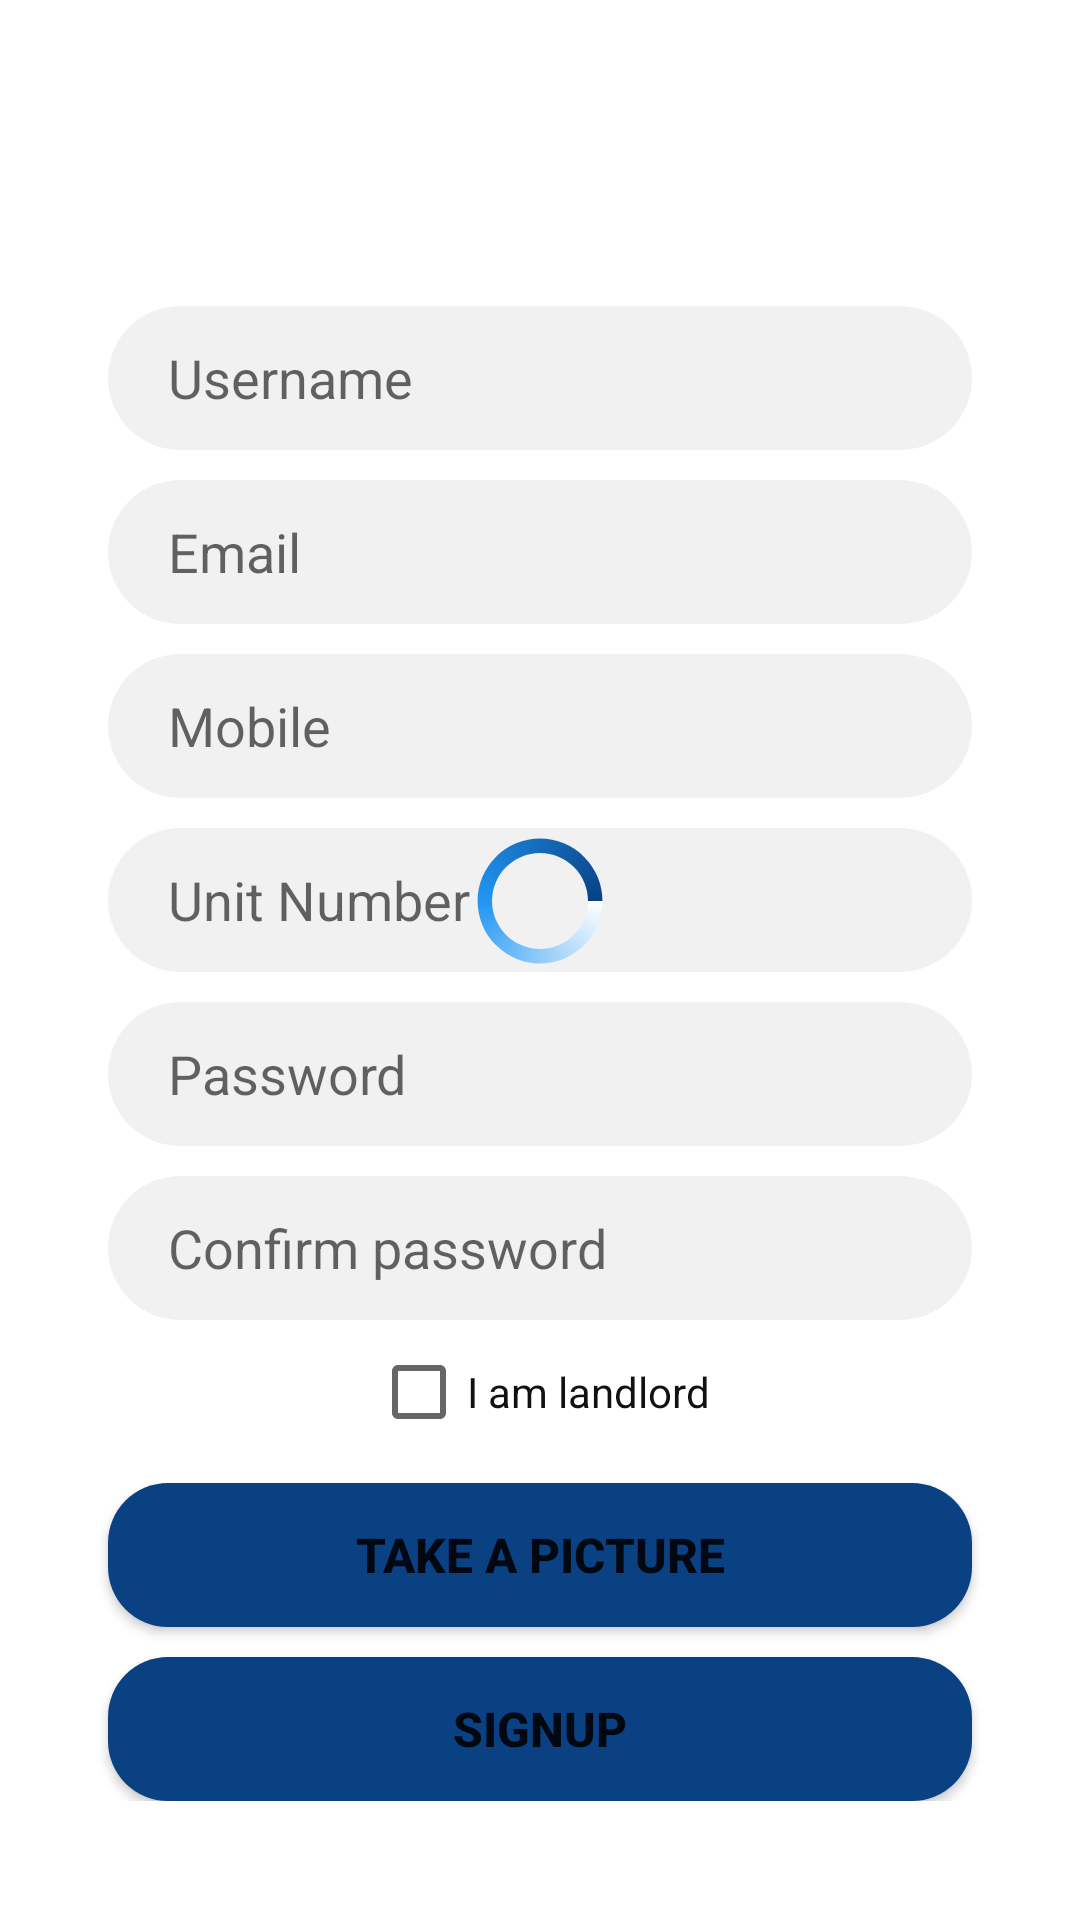

Android layout source for this screen:
<!-- AndroidManifest.xml: application theme Theme.UnimelbOrientation -->
<!-- res/layout/signup_tab_frag.xml -->
<?xml version="1.0" encoding="utf-8"?>
<ScrollView xmlns:android="http://schemas.android.com/apk/res/android"
    xmlns:app="http://schemas.android.com/apk/res-auto"
    android:layout_width="match_parent"
    android:layout_height="match_parent">

    <androidx.constraintlayout.widget.ConstraintLayout
        android:layout_width="match_parent"
        android:layout_height="wrap_content">

        <ImageView
            xmlns:android="http://schemas.android.com/apk/res/android"
            android:id="@+id/avatar"
            android:layout_width="70dp"
            android:layout_height="70dp"
            android:layout_marginTop="32dp"
            app:layout_constraintEnd_toEndOf="parent"
            app:layout_constraintHorizontal_bias="0.498"
            app:layout_constraintStart_toStartOf="parent"
            app:layout_constraintTop_toTopOf="parent" />

        <EditText
            android:id="@+id/username_signup"
            android:layout_width="0dp"
            android:layout_height="wrap_content"
            android:background="@drawable/editext_bg"
            android:hint="Username"
            android:maxLines="1"
            android:minHeight="48dp"
            android:paddingLeft="20dp"
            android:paddingTop="5dp"
            android:paddingBottom="5dp"
            app:layout_constraintBottom_toBottomOf="parent"
            app:layout_constraintEnd_toEndOf="parent"
            app:layout_constraintHorizontal_bias=".5"
            app:layout_constraintStart_toStartOf="parent"
            app:layout_constraintTop_toBottomOf="@id/avatar"
            app:layout_constraintVertical_bias="0"
            app:layout_constraintWidth_percent=".8"/>


        <EditText
            android:id="@+id/email_signup"
            android:layout_width="0dp"
            android:layout_height="wrap_content"
            android:background="@drawable/editext_bg"
            android:hint="Email"
            android:maxLines="1"
            android:minHeight="48dp"
            android:paddingLeft="20dp"
            android:paddingTop="5dp"
            android:layout_marginTop="10dp"
            android:paddingBottom="5dp"
            app:layout_constraintBottom_toBottomOf="parent"
            app:layout_constraintEnd_toEndOf="parent"
            app:layout_constraintHorizontal_bias=".5"
            app:layout_constraintStart_toStartOf="parent"
            app:layout_constraintTop_toBottomOf="@id/username_signup"
            app:layout_constraintVertical_bias="0"
            app:layout_constraintWidth_percent=".8" />

        <EditText
            android:id="@+id/mobile_signup"
            android:layout_width="0dp"
            android:layout_height="wrap_content"
            android:background="@drawable/editext_bg"
            android:hint="Mobile"
            android:maxLines="1"
            android:minHeight="48dp"
            android:paddingLeft="20dp"
            android:paddingTop="5dp"
            android:layout_marginTop="10dp"
            android:paddingBottom="5dp"
            app:layout_constraintBottom_toBottomOf="parent"
            app:layout_constraintEnd_toEndOf="parent"
            app:layout_constraintHorizontal_bias=".5"
            app:layout_constraintStart_toStartOf="parent"
            app:layout_constraintTop_toBottomOf="@id/email_signup"
            app:layout_constraintVertical_bias="0"
            app:layout_constraintWidth_percent=".8" />

        <EditText
            android:id="@+id/unit_signup"
            android:layout_width="0dp"
            android:layout_height="wrap_content"
            android:background="@drawable/editext_bg"
            android:hint="Unit Number"
            android:maxLines="1"
            android:minHeight="48dp"
            android:paddingLeft="20dp"
            android:paddingTop="5dp"
            android:layout_marginTop="10dp"
            android:paddingBottom="5dp"
            app:layout_constraintBottom_toBottomOf="parent"
            app:layout_constraintEnd_toEndOf="parent"
            app:layout_constraintHorizontal_bias=".5"
            app:layout_constraintStart_toStartOf="parent"
            app:layout_constraintTop_toBottomOf="@id/mobile_signup"
            app:layout_constraintVertical_bias="0"
            app:layout_constraintWidth_percent=".8" />

        <EditText
            android:id="@+id/password_signup"
            android:layout_width="0dp"
            android:layout_height="wrap_content"
            android:layout_marginTop="10dp"
            android:background="@drawable/editext_bg"
            android:hint="Password"
            android:inputType="textPassword"
            android:maxLines="1"
            android:minHeight="48dp"
            android:paddingLeft="20dp"
            android:paddingTop="5dp"
            android:paddingBottom="5dp"
            app:layout_constraintBottom_toBottomOf="parent"
            app:layout_constraintEnd_toEndOf="parent"
            app:layout_constraintHorizontal_bias=".5"
            app:layout_constraintStart_toStartOf="parent"
            app:layout_constraintTop_toBottomOf="@+id/unit_signup"
            app:layout_constraintVertical_bias="0"
            app:layout_constraintWidth_percent=".8" />

        <EditText
            android:id="@+id/confirm_password"
            android:layout_width="0dp"
            android:layout_height="wrap_content"
            android:layout_marginTop="10dp"
            android:background="@drawable/editext_bg"
            android:hint="Confirm password"
            android:inputType="textPassword"
            android:maxLines="1"
            android:minHeight="48dp"
            android:paddingLeft="20dp"
            android:paddingTop="10dp"
            android:paddingBottom="10dp"
            app:layout_constraintBottom_toBottomOf="parent"
            app:layout_constraintEnd_toEndOf="parent"
            app:layout_constraintHorizontal_bias=".5"
            app:layout_constraintStart_toStartOf="parent"
            app:layout_constraintTop_toBottomOf="@+id/password_signup"
            app:layout_constraintVertical_bias="0"
            app:layout_constraintWidth_percent=".8" />

        <CheckBox
            android:id="@+id/checkBox_landlord"
            android:layout_width="wrap_content"
            android:layout_height="wrap_content"
            android:layout_gravity="center"
            android:layout_weight="1"
            android:checked="false"
            android:text="@string/landlord"
            android:textColor="@color/black"
            android:textSize="@dimen/text_size_small"
            app:layout_constraintBottom_toBottomOf="parent"
            app:layout_constraintEnd_toEndOf="parent"
            app:layout_constraintHorizontal_bias=".5"
            app:layout_constraintStart_toStartOf="parent"
            app:layout_constraintTop_toBottomOf="@+id/confirm_password"
            app:layout_constraintVertical_bias="0"
            app:layout_constraintWidth_percent=".8" />

        <Button
            android:id="@+id/selfie_btn"
            android:layout_width="0dp"
            android:layout_height="wrap_content"
            android:background="@drawable/button_bg"
            android:text="TAKE A PICTURE"
            android:textSize="16sp"
            android:textStyle="bold"
            app:layout_constraintBottom_toBottomOf="parent"
            app:layout_constraintEnd_toEndOf="parent"
            app:layout_constraintStart_toStartOf="parent"
            app:layout_constraintTop_toBottomOf="@+id/checkBox_landlord"
            app:layout_constraintVertical_bias="0.1"
            app:layout_constraintWidth_percent=".8" />

        <Button
            android:id="@+id/signup_btn"
            android:layout_width="0dp"
            android:layout_height="wrap_content"
            android:background="@drawable/button_bg"
            android:text="SIGNUP"
            android:textSize="16sp"
            android:textStyle="bold"
            android:layout_marginTop="10dp"
            app:layout_constraintBottom_toBottomOf="parent"
            app:layout_constraintEnd_toEndOf="parent"
            app:layout_constraintStart_toStartOf="parent"
            app:layout_constraintTop_toBottomOf="@+id/selfie_btn"
            app:layout_constraintVertical_bias="0.6"
            app:layout_constraintWidth_percent=".8" />

        <ProgressBar
            android:id="@+id/progress_signup"
            android:layout_width="wrap_content"
            android:layout_height="wrap_content"
            android:layout_centerInParent="true"
            android:indeterminateDrawable="@drawable/progress_ring_uniblue"
            android:indeterminateDuration="1000"
            app:layout_constraintBottom_toBottomOf="parent"
            app:layout_constraintEnd_toEndOf="parent"
            app:layout_constraintHorizontal_bias="0.5"
            app:layout_constraintStart_toStartOf="parent"
            app:layout_constraintTop_toTopOf="parent"
            app:layout_constraintVertical_bias=".5" />


    </androidx.constraintlayout.widget.ConstraintLayout>
</ScrollView>
<!-- resources referenced by this layout -->
<resources>
  <color name="black">#111111</color>
  <!-- drawable button_bg (drawable) -->
  <?xml version="1.0" encoding="utf-8"?>
  <shape xmlns:android="http://schemas.android.com/apk/res/android">
      <corners android:radius="20dp"/>
      <solid android:color="@color/unimelbBlue"/>
  
  </shape>
  <!-- drawable editext_bg (drawable) -->
  <?xml version="1.0" encoding="utf-8"?>
  <shape xmlns:android="http://schemas.android.com/apk/res/android"
      android:shape="rectangle">
  
      <solid android:color="@color/white_pressed"/>
      <corners android:topLeftRadius="40dp"
          android:topRightRadius="40dp"
          android:bottomLeftRadius="40dp"
          android:bottomRightRadius="40dp"
          />
  
  
  </shape>
  <!-- drawable progress_ring_uniblue (drawable) -->
  <?xml version="1.0" encoding="utf-8"?>
  <rotate xmlns:android="http://schemas.android.com/apk/res/android"
      android:fromDegrees="0"
      android:pivotX="50%"
      android:pivotY="50%"
      android:toDegrees="360" >
  
      <shape
          android:innerRadiusRatio="3"
          android:shape="ring"
          android:thicknessRatio="10"
          android:useLevel="false" >
          <gradient
              android:centerColor="@color/blue"
              android:centerY="0.50"
              android:endColor="@color/unimelbBlue"
              android:startColor="#FFFFFF"
              android:type="sweep"
              android:useLevel="false" />
      </shape>
  
  </rotate>
  <string name="landlord">I am landlord</string>
  <style name="Theme.UnimelbOrientation" parent="Theme.MaterialComponents.DayNight.DarkActionBar">
          
          <item name="colorPrimary">@color/unimelbBlue</item>
          <item name="colorPrimaryVariant">@color/unimelbBlue</item>
          <item name="colorOnPrimary">@color/white</item>
          
          <item name="colorSecondary">@color/teal_200</item>
          <item name="colorSecondaryVariant">@color/teal_700</item>
          <item name="colorOnSecondary">@color/black</item>
          
          <item name="android:statusBarColor" tools:targetApi="l">?attr/colorPrimaryVariant</item>
          
      </style>
  <color name="unimelbBlue">#094183</color>&gt;
  <color name="white_pressed">#f1f1f1</color>
  <color name="blue">#2196F3</color>
  <color name="white">#fffffa</color>
  <color name="teal_200">#E7E7E7</color>
  <color name="teal_700">#E7E7E7</color>
</resources>
